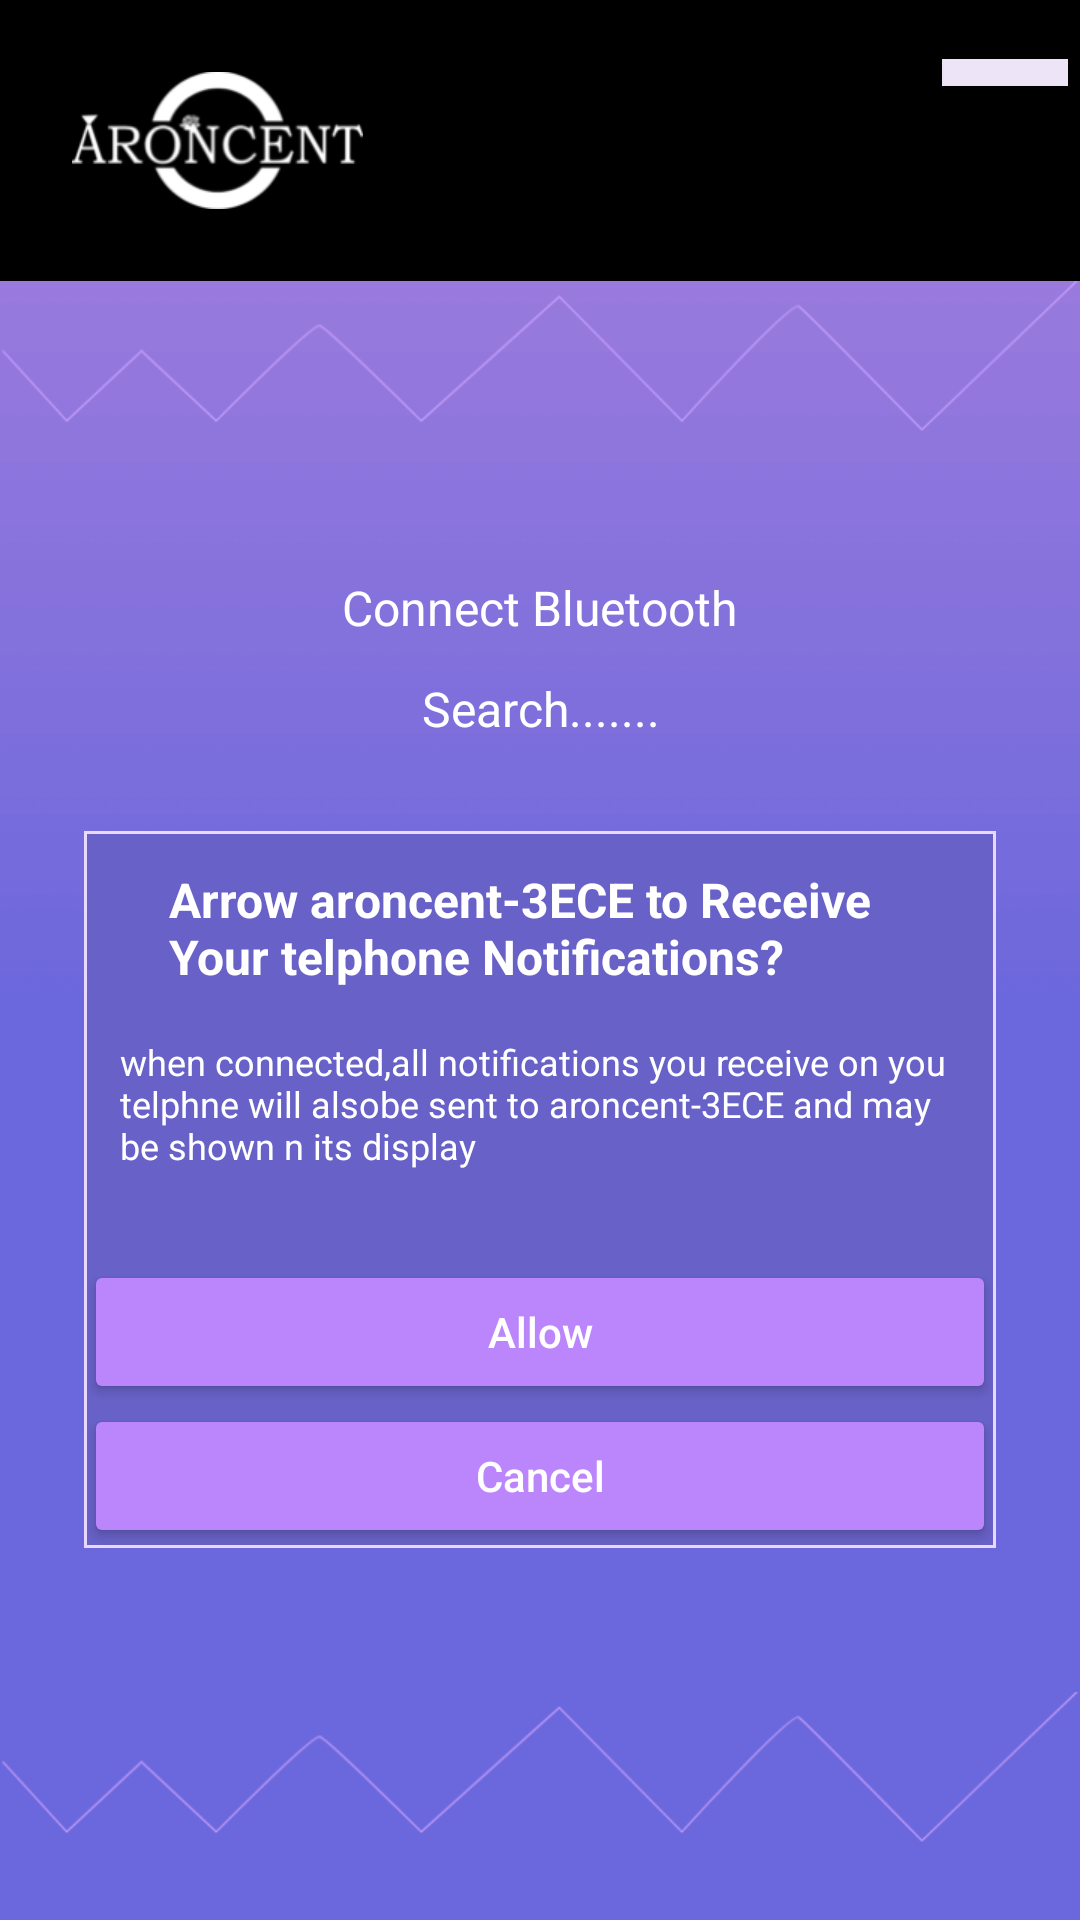

Android layout source for this screen:
<!-- AndroidManifest.xml: application theme Theme.Aroncent -->
<!-- res/layout/dialog_confirm_connect.xml -->
<?xml version="1.0" encoding="utf-8"?>
<LinearLayout xmlns:android="http://schemas.android.com/apk/res/android"
    android:layout_width="match_parent"
    android:background="@drawable/app_bg"
    android:orientation="vertical"
    android:layout_height="match_parent">
    <include layout="@layout/top_bar" />
    <ImageView
        android:layout_width="match_parent"
        android:layout_height="wrap_content"
        android:src="@drawable/wavy_line"
        android:adjustViewBounds="true"/>
    <TextView
        android:layout_marginTop="@dimen/dp_48"
        android:layout_width="wrap_content"
        android:textColor="@color/white"
        android:gravity="center"
        android:textSize="@dimen/sp_16"
        android:layout_gravity="center"
        android:text="Connect Bluetooth"
        android:layout_height="wrap_content"/>
    <TextView
        android:layout_marginTop="@dimen/dp_12"
        android:layout_width="wrap_content"
        android:textColor="@color/white"
        android:gravity="center"
        android:textSize="@dimen/sp_16"
        android:layout_gravity="center"
        android:text="Search......."
        android:layout_height="wrap_content"/>
    <LinearLayout
        android:background="@drawable/linear_shape"
        android:layout_marginTop="@dimen/dp_30"
        android:layout_gravity="center"
        android:orientation="vertical"
        android:gravity="center"
        android:layout_width="wrap_content"
        android:layout_height="wrap_content">
        <TextView
            android:textColor="@color/white"
            android:layout_marginTop="@dimen/dp_12"
            android:id="@+id/tv_device_title"
            android:layout_marginStart="@dimen/dp_12"
            android:layout_marginEnd="@dimen/dp_12"
            android:textStyle="bold"
            android:layout_gravity="center"
            android:layout_width="wrap_content"
            android:maxEms="13"
            android:textSize="@dimen/sp_16"
            android:text="Arrow aroncent-3ECE to Receive Your telphone Notifications?"
            android:layout_height="wrap_content"/>

        <TextView
            android:id="@+id/tv_device_content"
            android:layout_marginStart="@dimen/dp_12"
            android:layout_marginEnd="@dimen/dp_12"
            android:layout_marginTop="@dimen/dp_16"
            android:layout_gravity="center"
            android:layout_width="wrap_content"
            android:maxEms="20"
            android:textSize="@dimen/sp_12"
            android:textColor="@color/white"
            android:text="when connected,all notifications you receive on you telphne will alsobe sent to aroncent-3ECE and may be shown n its display"
            android:layout_height="wrap_content"/>
        <Button
            android:layout_marginTop="@dimen/dp_30"
            android:text="Allow"
            android:id="@+id/btn_confirm"

            android:textAllCaps="false"
            android:textColor="@color/white"
            android:backgroundTint="@color/purple_200"
            android:layout_width="match_parent"
            android:layout_height="wrap_content"/>
        <Button
            android:text="Cancel"
            android:textAllCaps="false"
            android:textColor="@color/white"
            android:id="@+id/btn_cancel"
            android:backgroundTint="@color/purple_200"
            android:layout_width="match_parent"
            android:layout_height="wrap_content"/>
    </LinearLayout>
    <ImageView
        android:layout_marginTop="@dimen/dp_48"
        android:layout_width="match_parent"
        android:layout_height="wrap_content"
        android:src="@drawable/wavy_line"
        android:adjustViewBounds="true"/>
</LinearLayout>
<!-- res/layout/top_bar.xml (included above) -->
<?xml version="1.0" encoding="utf-8"?>
<androidx.constraintlayout.widget.ConstraintLayout xmlns:android="http://schemas.android.com/apk/res/android"
    xmlns:app="http://schemas.android.com/apk/res-auto"
    android:layout_width="match_parent"
    xmlns:tools="http://schemas.android.com/tools"
    tools:background="@color/black"
    android:layout_height="wrap_content">

    <ImageView
        android:id="@+id/iv_back"
        android:layout_width="wrap_content"
        android:layout_height="wrap_content"
        android:layout_margin="@dimen/dp_24"
        android:src="@drawable/bar_icon"
        app:layout_constraintBottom_toBottomOf="parent"
        app:layout_constraintStart_toStartOf="parent"
        app:layout_constraintTop_toTopOf="parent" />

    <TextView
        android:visibility="gone"
        android:id="@+id/tv_connected"
        android:layout_width="wrap_content"
        android:layout_height="wrap_content"
        android:text="Bluetooth connected"
        android:layout_marginEnd="@dimen/dp_12"
        android:textColor="@color/white"
        android:textSize="@dimen/sp_13"
        app:layout_constraintEnd_toEndOf="parent"
        app:layout_constraintTop_toTopOf="@+id/iv_back" />

    <TextView
        android:visibility="gone"
        android:id="@+id/tv_battery"
        android:layout_width="wrap_content"
        android:layout_height="wrap_content"
        tools:text="100%"
        android:textSize="12sp"
        android:textColor="@color/white"
        app:layout_constraintEnd_toEndOf="@+id/tv_connected"
        app:layout_constraintTop_toBottomOf="@+id/tv_connected" />

    <ImageView
        tools:visibility="visible"
        android:visibility="gone"
        android:id="@+id/iv_battery"
        android:layout_width="42dp"
        android:adjustViewBounds="true"
        android:layout_marginEnd="4dp"
        android:layout_height="wrap_content"
        app:layout_constraintBottom_toBottomOf="@+id/tv_battery"
        app:layout_constraintEnd_toStartOf="@+id/tv_battery"
        app:layout_constraintTop_toBottomOf="@+id/tv_connected"
        app:srcCompat="@drawable/b_100" />
    <TextView
        android:id="@+id/tv_charging"
        app:layout_constraintTop_toTopOf="@id/iv_battery"
        app:layout_constraintBottom_toBottomOf="@id/iv_battery"
        app:layout_constraintStart_toStartOf="@id/iv_battery"
        app:layout_constraintEnd_toEndOf="@id/iv_battery"
        android:layout_width="wrap_content"
        android:layout_height="wrap_content"/>

</androidx.constraintlayout.widget.ConstraintLayout>
<!-- resources referenced by this layout -->
<resources>
  <color name="black">#FF000000</color>
  <color name="purple_200">#FFBB86FC</color>
  <color name="white">#FFFFFFFF</color>
  <dimen name="dp_12">12dp</dimen>
  <dimen name="dp_16">16dp</dimen>
  <dimen name="dp_24">24dp</dimen>
  <dimen name="dp_30">30dp</dimen>
  <dimen name="dp_48">48dp</dimen>
  <dimen name="sp_12">12sp</dimen>
  <dimen name="sp_13">13sp</dimen>
  <dimen name="sp_16">16sp</dimen>
  <!-- drawable app_bg: png bitmap (drawable-xhdpi, 2702 bytes) -->
  <!-- drawable b_100: png bitmap (drawable-xhdpi, 24154 bytes) -->
  <!-- drawable bar_icon: png bitmap (drawable-xhdpi, 5665 bytes) -->
  <!-- drawable linear_shape (drawable) -->
  <?xml version="1.0" encoding="utf-8"?>
  <shape xmlns:android="http://schemas.android.com/apk/res/android">
      <solid android:color="#6861C7"/>
      <stroke android:width="1dp" android:color="#EAD9FF"/>
  </shape>
  <!-- drawable wavy_line: png bitmap (drawable-xhdpi, 11341 bytes) -->
  <style name="Theme.Aroncent" parent="Theme.AppCompat.DayNight.NoActionBar">
          
          <item name="colorPrimary">@color/purple_200</item>
          <item name="colorAccent">@color/purple_200</item>
          <item name="colorPrimaryVariant">@color/purple_700</item>
          <item name="colorOnPrimary">@color/white</item>
          
          <item name="colorSecondary">@color/teal_200</item>
          <item name="colorSecondaryVariant">@color/teal_700</item>
          <item name="colorOnSecondary">@color/black</item>
          
          <item name="android:statusBarColor" tools:targetApi="l">?attr/colorPrimaryVariant</item>
          
      </style>
  <color name="purple_700">#FF3700B3</color>
  <color name="teal_200">#FF03DAC5</color>
  <color name="teal_700">#FF018786</color>
</resources>
